Image classification data set "dataset" (UtrechtUniversity/insects on GitHub). Class labels (26): ant, bee, bee apis, bee bombus, beetle, beetle coccinellidae, beetle oedemeridae, bug, bug graphosoma, fly, fly empididae, fly sarcophagidae, fly small, hfly episyr, hfly eristal, hfly eupeo, hfly myathr, hfly sphaero, hoverfly syrphus, lepi, background non-insect, bird non-insect, dirt non-insect, shadow non-insect, scorpionfly, wasp.

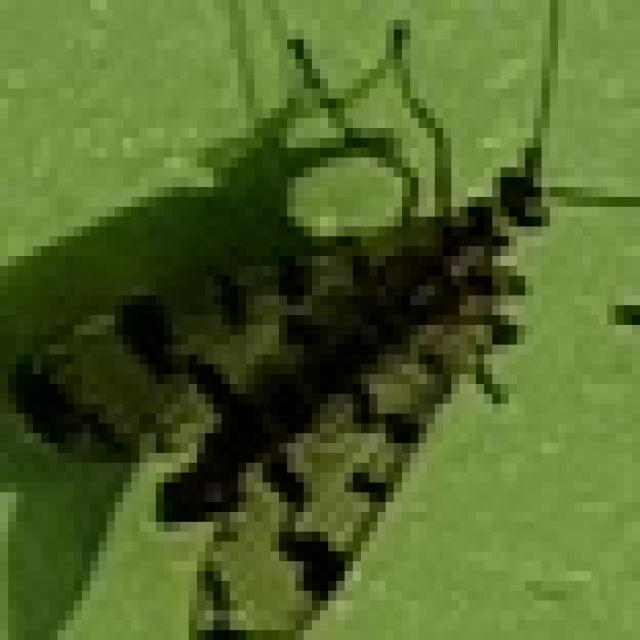
Label: scorpionfly

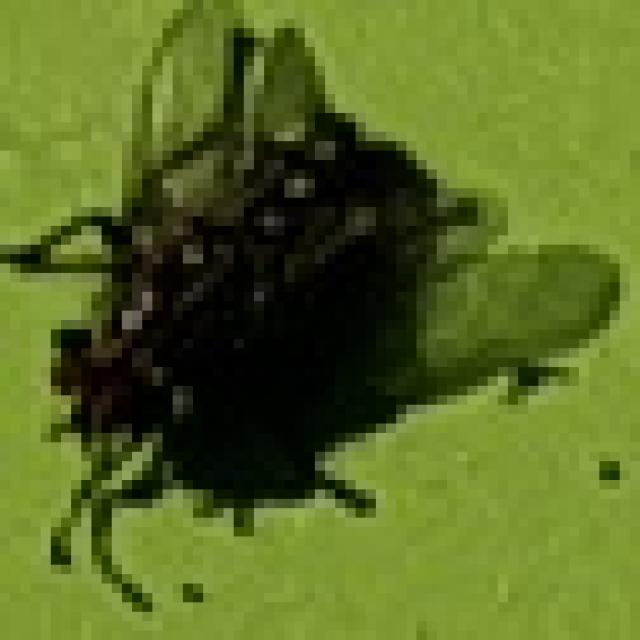
Label: fly sarcophagidae

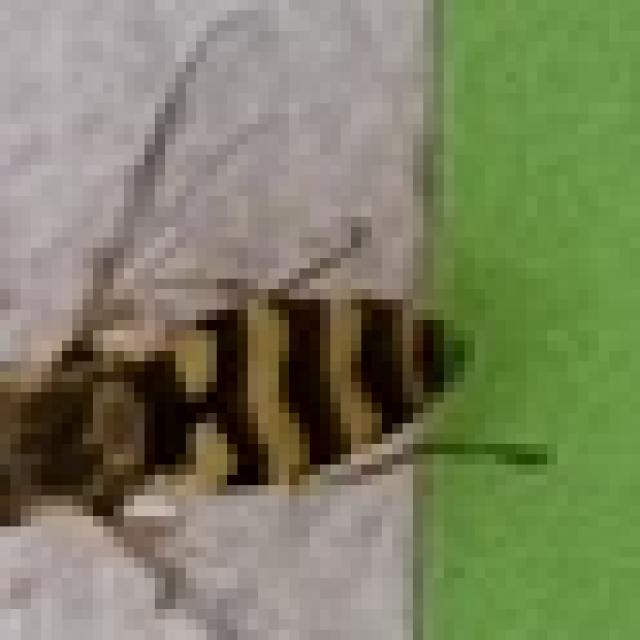
Label: hoverfly syrphus

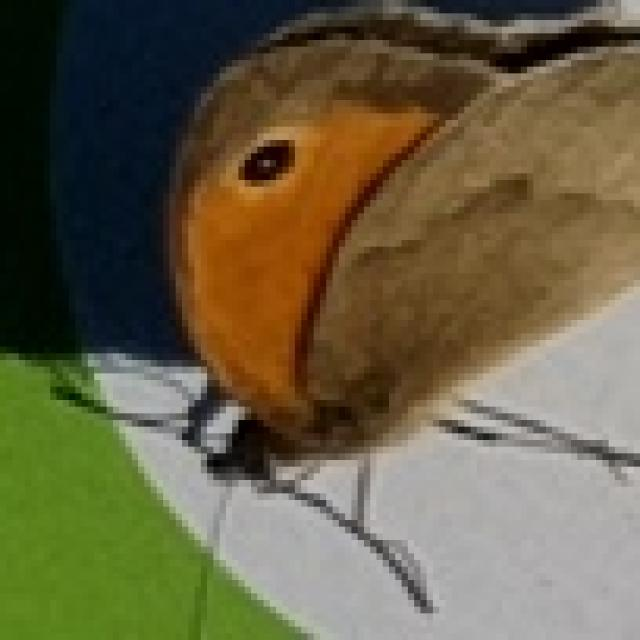
Label: lepi

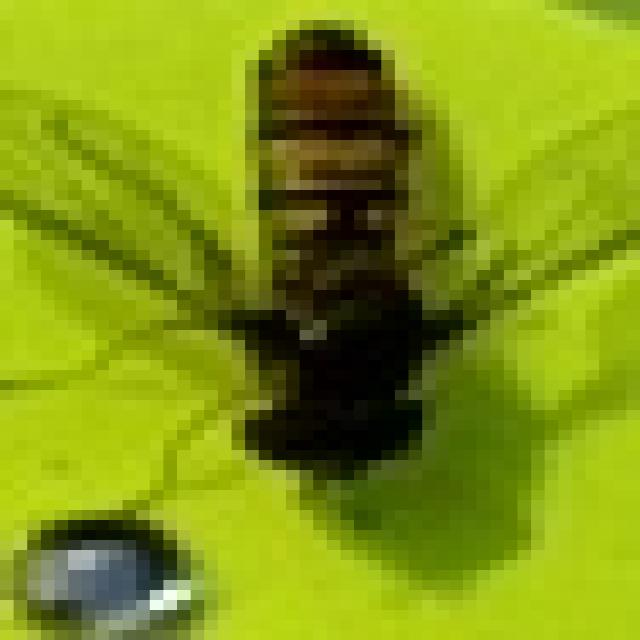
Label: hfly episyr

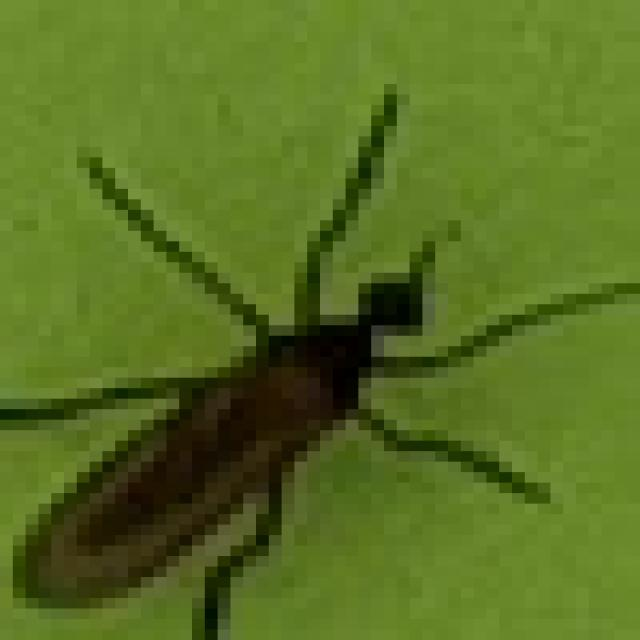
Label: fly empididae
